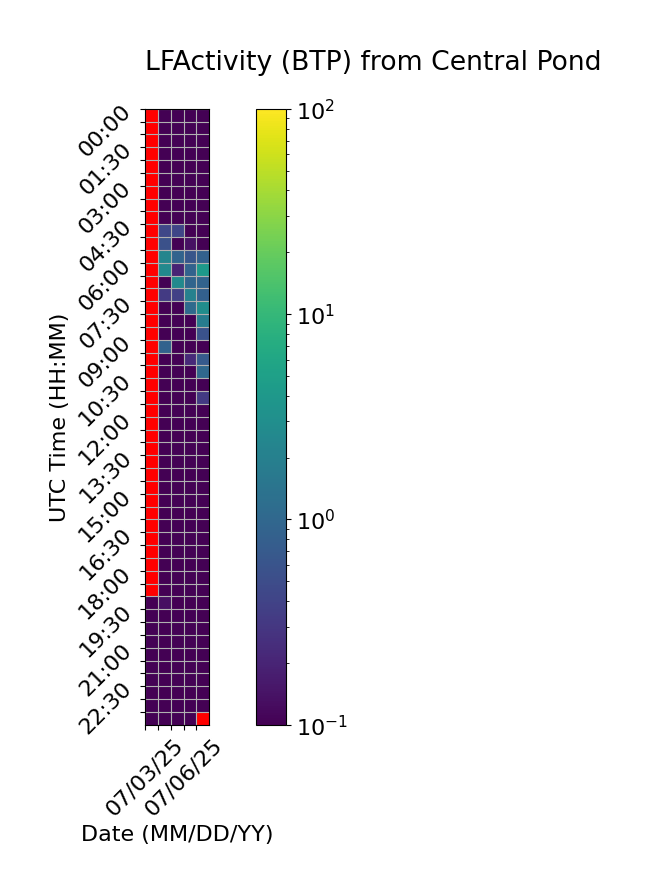

Data behind this chart, as committed beside it:
Time (UTC), 07/03/25, 07/04/25, 07/05/25, 07/06/25, 07/07/25
00:00, , 0.0, 0.0, 0.0, 0.0
00:30, , 0.0, 0.0, 0.0, 0.0
01:00, , 0.0, 0.0, 0.0, 0.0
01:30, , 0.0, 0.0, 0.0, 0.0
02:00, , 0.0, 0.0, 0.0, 0.0
02:30, , 0.0, 0.0, 0.0, 0.0
03:00, , 0.0, 0.0, 0.0, 0.0
03:30, , 0.0, 0.0, 0.0, 0.0
04:00, , 0.0, 0.0, 0.0, 0.0
04:30, , 0.4391, 0.4284, 0.0, 0.007089
05:00, , 0.5572, 0.0, 0.1368, 0.0
05:30, , 2.309, 0.9072, 0.6319, 0.8504
06:00, , 2.624, 0.1995, 0.8719, 4.066
06:30, , 0.0, 2.659, 0.9318, 0.9047
07:00, , 0.3209, 0.3771, 2.089, 0.8414
07:30, , 0.0, 0.0, 1.081, 2.959
08:00, , 0.0, 0.02256, 0.0, 1.801
08:30, , 0.0, 0.0, 0.0, 0.5729
09:00, , 0.8853, 0.0, 0.0, 0.0
09:30, , 0.0, 0.0, 0.2255, 0.7031
10:00, , 0.0, 0.0, 0.0, 1.035
10:30, , 0.0, 0.0, 0.0, 0.0
11:00, , 0.0, 0.0, 0.0, 0.3202
11:30, , 0.0, 0.0, 0.0, 0.0
12:00, , 0.0, 0.0, 0.0, 0.05114
12:30, , 0.0, 0.0, 0.0, 0.0
13:00, , 0.0, 0.0, 0.0, 0.0
13:30, , 0.0, 0.0, 0.0, 0.0
14:00, , 0.0, 0.0, 0.0, 0.0
14:30, , 0.0, 0.0, 0.0, 0.0
15:00, , 0.0, 0.0, 0.0, 0.0
15:30, , 0.0, 0.0, 0.0, 0.0
16:00, , 0.0, 0.0, 0.0, 0.0
16:30, , 0.0, 0.0, 0.0, 0.0
17:00, , 0.0, 0.0, 0.0, 0.0
17:30, , 0.0, 0.0, 0.0, 0.0
18:00, , 0.0, 0.0, 0.0, 0.0
18:30, , 0.0, 0.0, 0.0, 0.0
19:00, 0.0, 0.1344, 0.0, 0.0, 0.0
19:30, 0.0, 0.0, 0.0, 0.0, 0.0
20:00, 0.0, 0.0, 0.0, 0.0, 0.0
20:30, 0.0, 0.0, 0.0, 0.0, 0.0
21:00, 0.0, 0.0, 0.0, 0.0, 0.0
21:30, 0.0, 0.0, 0.0, 0.0, 0.0
22:00, 0.0, 0.0, 0.0, 0.0, 0.0
22:30, 0.0, 0.0, 0.0, 0.0, 0.0
23:00, 0.0, 0.0, 0.0, 0.0, 0.0
23:30, 0.0, 0.0, 0.0, 0.0, 
